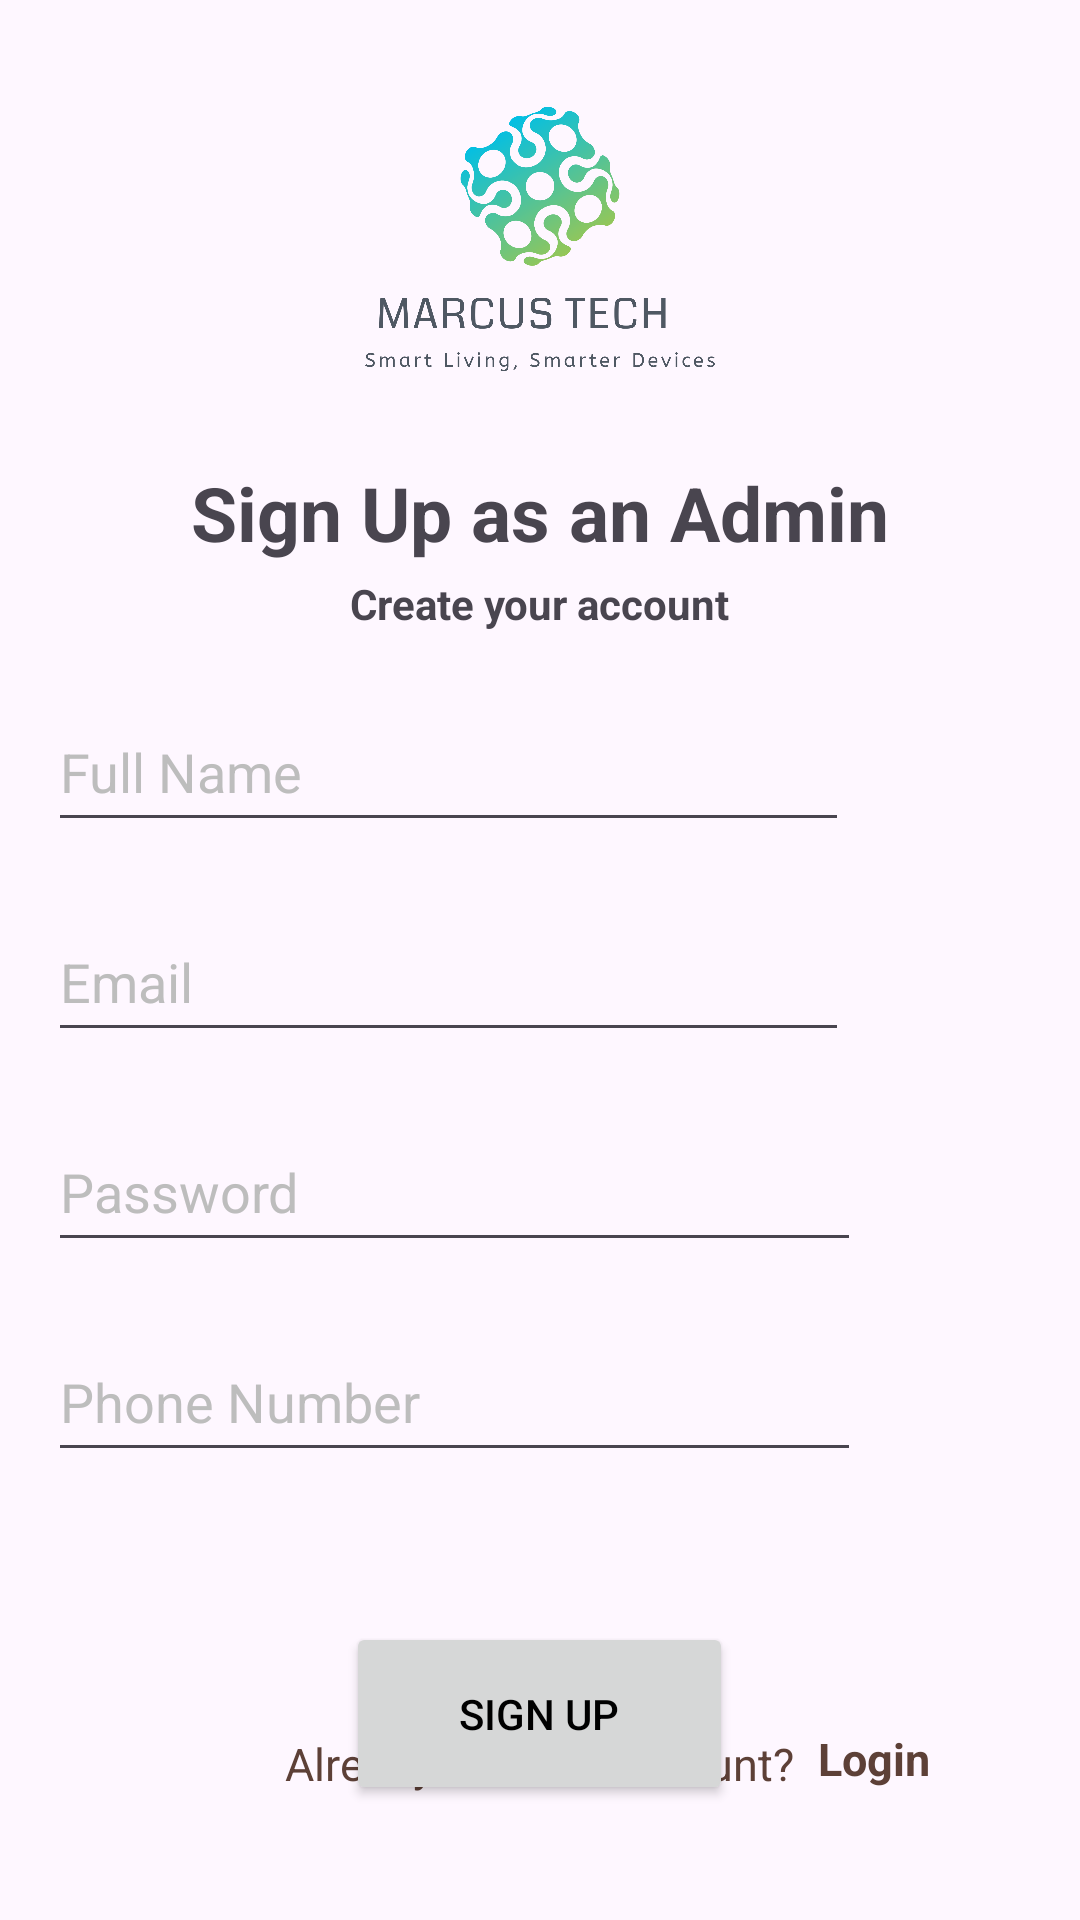

Here is an Android app screen rendered from its layout file. Give the layout XML and the strings, colors and styles it references.
<!-- AndroidManifest.xml: application theme Theme.MarcusTech -->
<!-- res/layout/activity_admin_register.xml -->
<?xml version="1.0" encoding="utf-8"?>
<RelativeLayout xmlns:android="http://schemas.android.com/apk/res/android"
    xmlns:app="http://schemas.android.com/apk/res-auto"
    xmlns:tools="http://schemas.android.com/tools"
    android:layout_width="match_parent"
    android:layout_height="match_parent"
    android:background="@drawable/loginbground2"
    tools:context=".UserLogin">

    <ImageView
        android:id="@+id/app_logo"
        android:layout_width="150dp"
        android:layout_height="150dp"
        android:layout_alignParentTop="true"
        android:layout_centerHorizontal="true"
        android:contentDescription="@string/app_logo"
        android:src="@drawable/applogo">

    </ImageView>

    <TextView
        android:id="@+id/sign_up"
        android:layout_width="wrap_content"
        android:layout_height="wrap_content"
        android:layout_below="@+id/app_logo"
        android:layout_centerHorizontal="true"
        android:layout_marginTop="4dp"
        android:text="@string/sign_up_as_an_admin"
        android:textSize="25sp"
        android:textStyle="bold">

    </TextView>

    <TextView
        android:id="@+id/create_account"
        android:layout_width="wrap_content"
        android:layout_height="wrap_content"
        android:layout_below="@+id/sign_up"
        android:layout_centerHorizontal="true"
        android:layout_marginTop="4dp"
        android:text="@string/create_your_account"
        android:textStyle="bold">

    </TextView>

    <EditText
        android:id="@+id/full_name_edit_text"
        android:layout_width="318dp"
        android:layout_height="50dp"
        android:layout_below="@+id/create_account"
        android:layout_alignParentStart="true"
        android:layout_alignParentEnd="true"
        android:layout_marginStart="16dp"
        android:layout_marginTop="20dp"
        android:layout_marginEnd="77dp"
        android:autofillHints=""
        android:hint="@string/full_name"
        android:inputType="text"
        android:textColor="@color/black"
        android:textColorHint="#BDBDBD"
        tools:ignore="VisualLintTextFieldSize" />

    <EditText
        android:id="@+id/email_edit_text"
        android:layout_width="318dp"
        android:layout_height="50dp"
        android:layout_below="@+id/full_name_edit_text"
        android:layout_alignParentStart="true"
        android:layout_alignParentEnd="true"
        android:layout_marginStart="16dp"
        android:layout_marginTop="20dp"
        android:layout_marginEnd="77dp"
        android:autofillHints=""
        android:hint="@string/email"
        android:inputType="textEmailAddress"
        android:textColor="@color/black"
        android:textColorHint="#BDBDBD"
        tools:ignore="VisualLintTextFieldSize" />


    <EditText
        android:id="@+id/password_edit_text"
        android:layout_width="200dp"
        android:layout_height="50dp"
        android:layout_below="@+id/email_edit_text"
        android:layout_alignParentStart="true"
        android:layout_alignParentEnd="true"
        android:layout_marginStart="16dp"
        android:layout_marginTop="20dp"
        android:layout_marginEnd="73dp"
        android:autofillHints=""
        android:hint="@string/type_your_password_here"
        android:inputType="textPassword"
        android:textColor="@color/black"
        android:textColorHint="#BDBDBD"
        tools:ignore="VisualLintTextFieldSize" />

    <ImageView
        android:id="@+id/eye_icon"
        android:layout_width="wrap_content"
        android:layout_height="wrap_content"
        android:layout_below="@+id/email_edit_text"
        android:layout_alignParentEnd="true"
        android:layout_marginTop="35dp"
        android:layout_marginEnd="31dp"
        android:contentDescription="@string/eye_icon"
        android:src="@drawable/eye_icon" />

    <EditText
        android:id="@+id/phone_edit_text"
        android:layout_width="200dp"
        android:layout_height="50dp"
        android:layout_below="@+id/password_edit_text"
        android:layout_alignParentStart="true"
        android:layout_alignParentEnd="true"
        android:layout_marginStart="16dp"
        android:layout_marginTop="20dp"
        android:layout_marginEnd="73dp"
        android:autofillHints=""
        android:hint="@string/phone_number"
        android:inputType="phone"
        android:textColor="@color/black"
        android:textColorHint="#BDBDBD"
        tools:ignore="VisualLintTextFieldSize" />

    <Button
        android:id="@+id/sign_up_btn"
        android:layout_width="129dp"
        android:layout_height="61dp"
        android:layout_below="@+id/phone_edit_text"
        android:layout_centerHorizontal="true"
        android:layout_marginStart="20dp"
        android:layout_marginTop="50dp"
        android:text="@string/sign_up_btn"
        android:textColor="#000000" />

    <TextView
        android:id="@+id/already_have_an_account"
        android:layout_width="wrap_content"
        android:layout_height="wrap_content"
        android:layout_alignParentBottom="true"
        android:layout_centerHorizontal="true"
        android:layout_marginStart="4dp"
        android:layout_marginEnd="4dp"
        android:layout_marginBottom="42dp"
        android:text="@string/already_have_an_account"
        android:textColor="#5D4037"
        android:textSize="15sp">

    </TextView>

    <TextView
        android:id="@+id/redirect_to_login"
        android:layout_width="wrap_content"
        android:layout_height="wrap_content"
        android:layout_alignParentBottom="true"
        android:layout_marginStart="4dp"
        android:layout_marginEnd="4dp"
        android:layout_marginBottom="16dp"
        android:layout_toEndOf="@+id/already_have_an_account"
        android:clickable="true"
        android:minWidth="48dp"
        android:minHeight="48dp"
        android:text="@string/redirect_to_login"
        android:textColor="#5D4037"
        android:textSize="15sp"
        android:textStyle="bold"
        android:focusable="true">

    </TextView>

    <ProgressBar
        android:id="@+id/progressBar"
        style="?android:attr/progressBarStyle"
        android:layout_width="wrap_content"
        android:layout_height="wrap_content"
        android:layout_below="@+id/sign_up_btn"
        android:layout_centerHorizontal="true"
        android:layout_marginTop="5dp"
        android:visibility="gone" />


</RelativeLayout>
<!-- resources referenced by this layout -->
<resources>
  <color name="black">#000000</color>
  <!-- drawable applogo: png bitmap (drawable, 184113 bytes) -->
  <string name="already_have_an_account">Already have an account?</string>
  <string name="app_logo">app_logo</string>
  <string name="create_your_account">Create your account</string>
  <string name="email">Email</string>
  <string name="eye_icon">eye_icon</string>
  <string name="full_name">Full Name</string>
  <string name="phone_number">Phone Number</string>
  <string name="redirect_to_login">Login</string>
  <string name="sign_up_as_an_admin">Sign Up as an Admin</string>
  <string name="sign_up_btn">SIGN UP</string>
  <string name="type_your_password_here">Password</string>
  <style name="Theme.MarcusTech" parent="Base.Theme.MarcusTech" />
  <style name="Base.Theme.MarcusTech" parent="Theme.Material3.DayNight.NoActionBar">
          
          
          <item name="colorPrimary">@color/my_primary_color</item>
      </style>
  <color name="my_primary_color">#BF40BF</color>
</resources>
